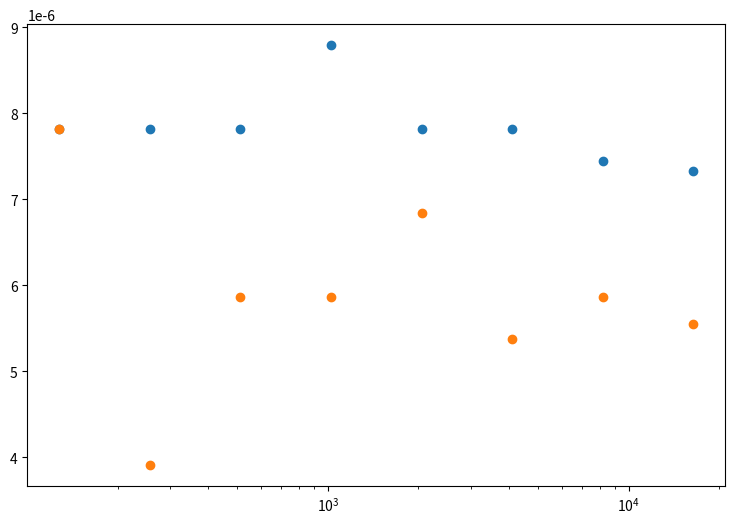

Write Python code to recreate this figure. (Note: this script raises an exception after producing the figure.)
import matplotlib.pyplot as plt
import seaborn as sns
import pandas as pd

data_get = [0.001, 0.002, 0.004, 0.009, 0.016, 0.032, 0.061, 0.12]
data_get_baseline = [0.001, 0.001, 0.003, 0.006, 0.014, 0.022, 0.048, 0.091]
data_number = [128, 256, 512, 1024, 2048, 4096, 8192, 16384]

data_divided = []
data_divided_baseline = []

for f, b in zip(data_get, data_number):
    data_divided.append(f / b)
for f, b in zip(data_get_baseline, data_number):
    data_divided_baseline.append(f / b)

print(data_divided)
print(data_divided_baseline)

fig, ax = plt.subplots(figsize = (9, 6))
# ax.scatter(x, y, s=60, alpha=0.7, edgecolors="k")

# Set logarithmic scale on the both variables
ax.set_xscale("log")

plt.scatter(data_number, data_divided, label=f'VersionedMap')
plt.scatter(data_number, data_divided_baseline, label=f'native Java')

df = pd.DataFrame({"x": data_number,
                   "y": data_get,
                   "nGet": 'VersionedMap'})

df2 = pd.DataFrame({"x": data_number,
                   "y": data_get_baseline,
                   "nGet": 'Native Java'})

df_all = df.append(df2)

# grid = sns.lmplot(x='x', y='y', hue='nGet', data=df_all)
plt.xlabel("nGet")
plt.ylabel("ms/op")

plt.title('Comparing VersionedMap get() with native Java continuous version')
plt.legend()
plt.show()